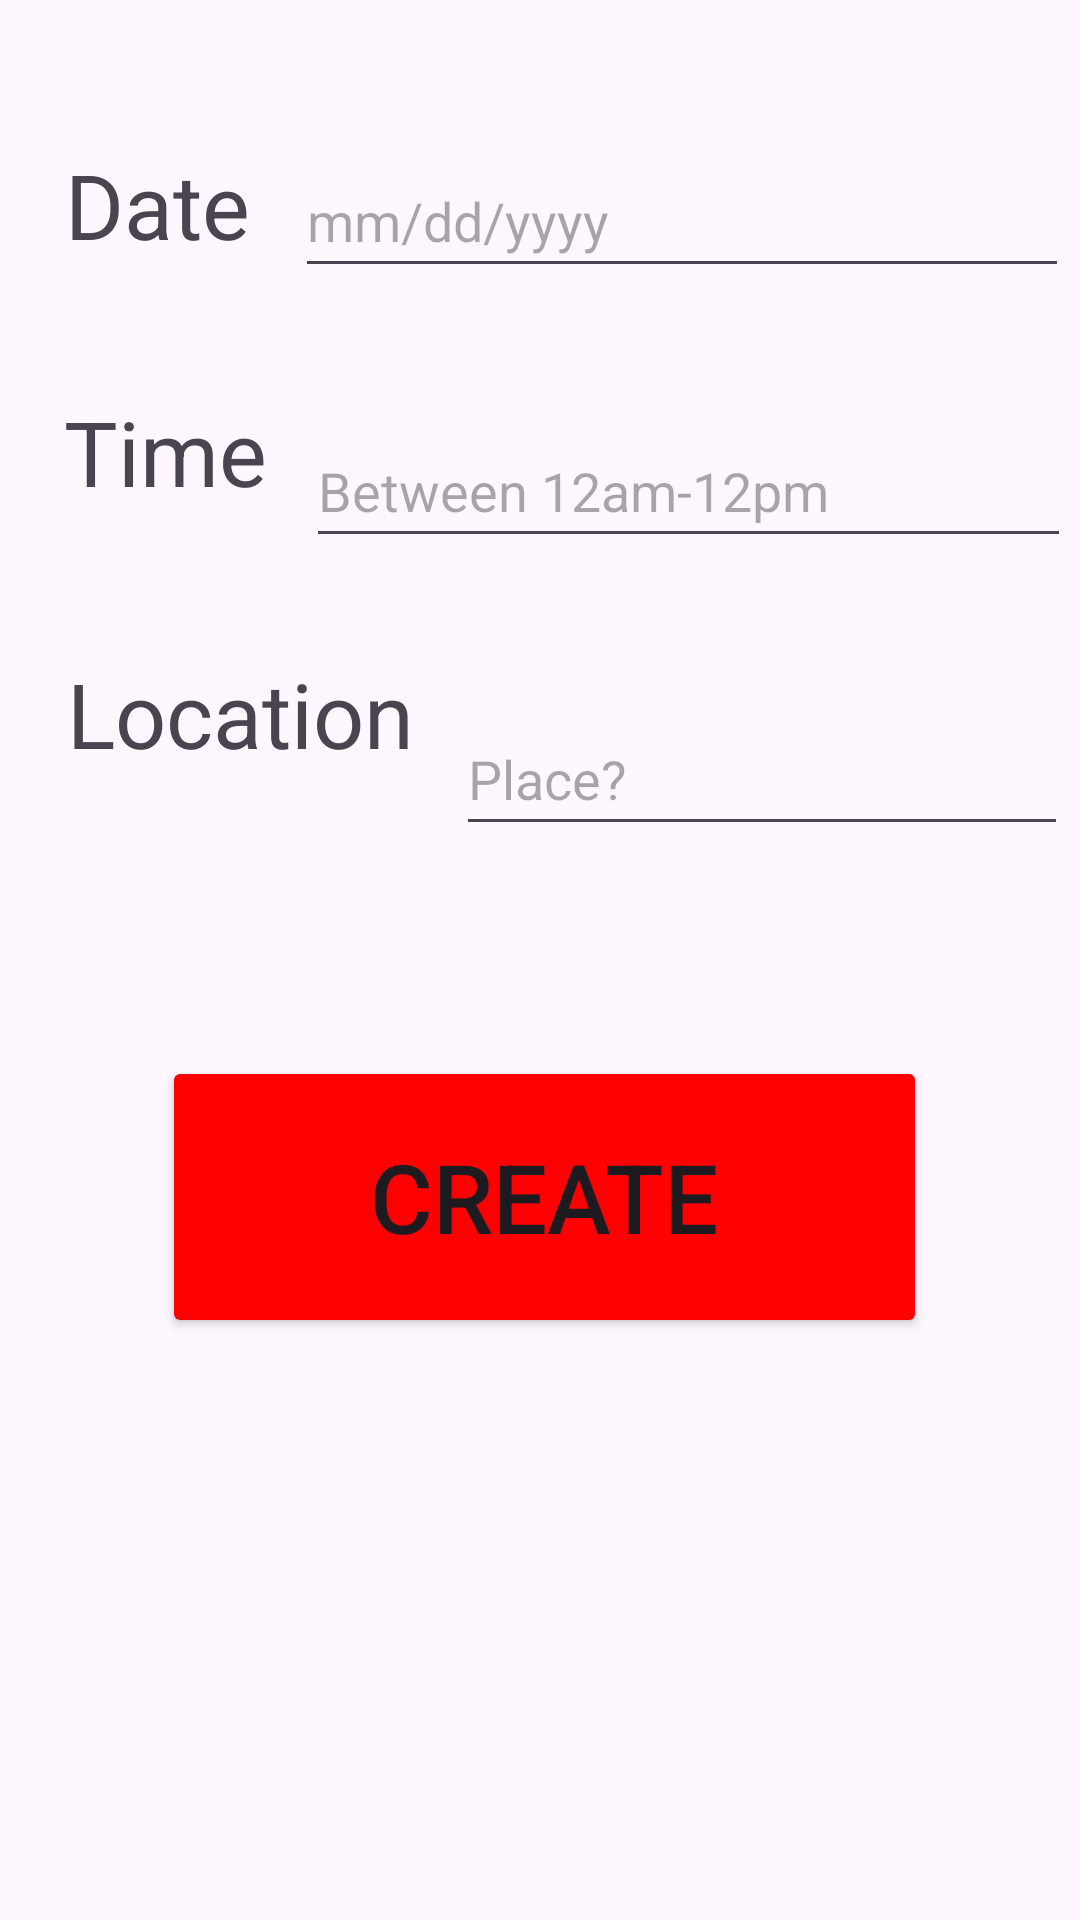

The Android layout XML behind this screen, and the referenced resources:
<!-- AndroidManifest.xml: application theme Theme.MarioKartTournamentOrganizer -->
<!-- res/layout/createact.xml -->
<?xml version="1.0" encoding="utf-8"?>
<androidx.constraintlayout.widget.ConstraintLayout xmlns:android="http://schemas.android.com/apk/res/android"
    xmlns:app="http://schemas.android.com/apk/res-auto"
    xmlns:tools="http://schemas.android.com/tools"
    android:layout_width="match_parent"
    android:layout_height="match_parent">
    <EditText
        android:id="@+id/editTextDate"
        android:layout_width="258dp"
        android:layout_height="48dp"
        android:layout_marginEnd="29dp"
        android:layout_marginBottom="42dp"
        android:ems="10"
        android:hint="mm/dd/yyyy"
        android:inputType="date"
        app:layout_constraintBottom_toTopOf="@+id/editTextTime"
        app:layout_constraintEnd_toEndOf="parent"
        app:layout_constraintStart_toEndOf="@+id/dateTextView"
        app:layout_constraintTop_toBottomOf="@+id/heading" />

    <EditText
        android:id="@+id/editTextTime"
        android:layout_width="255dp"
        android:layout_height="48dp"
        android:layout_marginEnd="29dp"
        android:layout_marginBottom="48dp"
        android:ems="10"
        android:inputType="time"
        android:hint="Between 12am-12pm"
        app:layout_constraintBottom_toTopOf="@+id/editTextLocation"
        app:layout_constraintEnd_toEndOf="parent"
        app:layout_constraintStart_toEndOf="@+id/timeTextView"
        app:layout_constraintTop_toBottomOf="@+id/editTextDate" />

    <EditText
        android:id="@+id/editTextLocation"
        android:layout_width="204dp"
        android:layout_height="48dp"
        android:layout_marginEnd="29dp"
        android:layout_marginBottom="382dp"
        android:ems="10"
        android:hint="Place?"
        android:inputType="text"
        app:layout_constraintBottom_toBottomOf="parent"
        app:layout_constraintEnd_toEndOf="parent"
        app:layout_constraintStart_toEndOf="@+id/locationTextView"
        app:layout_constraintTop_toBottomOf="@+id/editTextTime" />

    <TextView
        android:id="@+id/heading"
        android:layout_width="326dp"
        android:layout_height="40dp"
        android:layout_marginStart="42dp"
        android:layout_marginTop="57dp"
        android:layout_marginEnd="43dp"
        android:layout_marginBottom="42dp"
        android:text="Create Mario Kart Tournament"
        android:textSize="24sp"
        app:layout_constraintBottom_toTopOf="@+id/editTextDate"
        app:layout_constraintEnd_toEndOf="parent"
        app:layout_constraintStart_toStartOf="parent"
        app:layout_constraintTop_toTopOf="parent" />

    <TextView
        android:id="@+id/dateTextView"
        android:layout_width="wrap_content"
        android:layout_height="wrap_content"
        android:layout_marginStart="47dp"
        android:layout_marginTop="42dp"
        android:layout_marginEnd="15dp"
        android:layout_marginBottom="42dp"
        android:text="Date"
        android:textSize="30sp"
        app:layout_constraintBottom_toTopOf="@+id/timeTextView"
        app:layout_constraintEnd_toStartOf="@+id/editTextDate"
        app:layout_constraintStart_toStartOf="parent"
        app:layout_constraintTop_toBottomOf="@+id/heading" />

    <TextView
        android:id="@+id/timeTextView"
        android:layout_width="wrap_content"
        android:layout_height="wrap_content"
        android:layout_marginStart="47dp"
        android:layout_marginEnd="13dp"
        android:layout_marginBottom="47dp"
        android:text="Time"
        android:textSize="30sp"
        app:layout_constraintBottom_toTopOf="@+id/locationTextView"
        app:layout_constraintEnd_toStartOf="@+id/editTextTime"
        app:layout_constraintStart_toStartOf="parent"
        app:layout_constraintTop_toBottomOf="@+id/dateTextView" />

    <TextView
        android:id="@+id/locationTextView"
        android:layout_width="wrap_content"
        android:layout_height="wrap_content"
        android:layout_marginStart="47dp"
        android:layout_marginEnd="14dp"
        android:layout_marginBottom="382dp"
        android:text="Location"
        android:textSize="30sp"
        app:layout_constraintBottom_toBottomOf="parent"
        app:layout_constraintEnd_toStartOf="@+id/editTextLocation"
        app:layout_constraintStart_toStartOf="parent"
        app:layout_constraintTop_toBottomOf="@+id/timeTextView" />

    <Button
        android:id="@+id/createButton"
        android:layout_width="255dp"
        android:layout_height="94dp"
        android:layout_marginStart="157dp"
        android:layout_marginTop="70dp"
        android:layout_marginEnd="164dp"
        android:layout_marginBottom="264dp"
        android:text="Create"
        android:textSize="32dp"
        android:backgroundTint="@color/red"
        app:layout_constraintBottom_toBottomOf="parent"
        app:layout_constraintEnd_toEndOf="parent"
        app:layout_constraintHorizontal_bias="0.478"
        app:layout_constraintStart_toStartOf="parent"
        app:layout_constraintTop_toBottomOf="@+id/editTextLocation"
        app:layout_constraintVertical_bias="0.0" />

</androidx.constraintlayout.widget.ConstraintLayout>
<!-- resources referenced by this layout -->
<resources>
  <color name="red">#FE0002</color>
  <style name="Theme.MarioKartTournamentOrganizer" parent="Base.Theme.MarioKartTournamentOrganizer" />
  <style name="Base.Theme.MarioKartTournamentOrganizer" parent="Theme.Material3.DayNight.NoActionBar">
          
          
      </style>
</resources>
